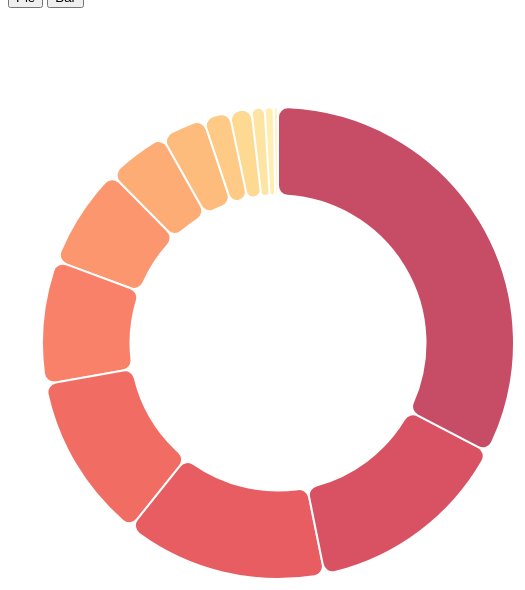
D3 v5 page, settled after 480 driven frames (8 s of simulated time); the page loaded 1 data file(s).


// ── js/main.js
const imageString = ["img_2/magicNumber.PNG","img_2/whitespaceAround_and_whitespaceAfter.png","img_2/finalParameters.PNG",
"img_2/whitespaceAround.PNG","img_2/visibilityModifier.PNG","img_2/lineLength.PNG",
"img_2/avoidStarImport.PNG","img_2/rightCurly_and_leftCurly.PNG","img_2/typeName.PNG",
"img_2/newlineAtEndOfFile.PNG","img_2/unusedImports.PNG","img_2/innerAssignment.PNG",
"img_2/hiddenField.PNG","img_2/multipleVariableDeclarations.PNG","img_2/interfactIsType.PNG","img_2/emptyStatement.PNG"];

const bar_imageString = 
      ["img/emptyStatement.PNG", "img/interfactIsType.PNG","img/multipleVariableDeclarations.PNG", 
      "img/hiddenField.PNG","img/innerAssignment.PNG","img/unusedImports.PNG","img/newlineAtEndOfFile.PNG",
      "img/typeName.PNG","img/rightCurly_and_leftCurly.PNG","img/avoidStarImport.PNG","img/lineLength.PNG",
      "img/visibilityModifier.PNG","img/whitespaceAround.PNG", "img/finalParameters.PNG", "img/whitespaceAround_and_whitespaceAround.PNG",
      "img/magicNumber.PNG"
      ]; 

var margins = { left:20, right:70, top:80, bottom:150};
var bar_margins = { left:50, right:40, top:50, bottom:150};
var t = d3.transition().duration(1000);

var width = 1200 - margins.left - margins.right;
var height = 900 - margins.top - margins.bottom;

var bar_width = 900 - bar_margins.left - bar_margins.right;
var bar_height = 400 - bar_margins.top - bar_margins.bottom;

var radius = Math.min(width, height) / 2 - 40;

var svg = d3.select("#pie-area")
    .append("svg")
    .attr("width", width)
    .attr("height", height)
    .append('g')
    .attr("transform", "translate(" + 270  + "," + height / 2 + ")");

var tooltip = d3.select("#tooltip")
    .append("div")
    .style("opacity", 0)
    .attr("class", "tooltip")
    .style("background-color", "black")
    .style("border-radius", "5px")
    .style("padding", "20px")
    .style("font-size", "20px")
    .style("color", "white");

var img = d3.select("#image_tooltip")
    .append("div")
    .style("opacity", 0)
    .attr("class", "tooltip");

var pie = d3.pie()
      .value(function(d) {return d.Count; });
    
var arc = d3.arc()
      .innerRadius(radius * 0.5)
      .outerRadius(radius * 0.8)
      .cornerRadius(10);
    
var outerArc = d3.arc()
      .innerRadius(radius * 0.9)
      .outerRadius(radius);

var overArc = d3.arc()
        .innerRadius(radius*0.6)
        .outerRadius(radius*0.9)
        .cornerRadius(10);

var showToolTip = function(d)
{
    var msg = d.data.Message;
    //console.log(msg);

    tooltip.transition()
        .duration(200);
    
    tooltip
        .style("opacity", 1)
        .style("left", 1000 + "px")
        .style("top", 110 + "px");

    tooltip
        .html("Message: " + msg + "<br>Count: " + d.data.Count);

    img.transition()
        .duration(200)

    var string = "<img src= " + imageString[d.index] + " />";
    img.html(string)
        .style("opacity", 1)
        .style("left", 1000 +"px")
        .style("top", (height / 2 - 110) + "px");

    //console.log(d3.event.pageX);
};

var hideToolTip = function(d)
{
    tooltip
        .style("opacity", 0);

    img
        .style("opacity", 0);
}

var moveToolTip = function(d)
{
    // tooltip.style("left", (d3.event.pageX + 30) + "px")
    //     .style("top", (d3.event.pageY + 30) + "px");
}

var bar_g = d3.select("#chart-area")
        .append("svg")
        .attr("width", bar_width + bar_margins.left + bar_margins.right)
        .attr("height", bar_height + bar_margins.top + bar_margins.bottom)
        .append("g")
        .attr("transform", "translate(" + bar_margins.left + ", " + bar_margins.top  + ")");
    
    bar_g.append("text")
        .attr("class", "x axis-label")
        .attr("x", bar_width / 2) //centered
        .attr("y", bar_height + (bar_margins.bottom / 2) + 50)
        .attr("font-size", "20px")
        .attr("text-anchor", "middle")
        .text("Code Smell Type");
    
    bar_g.append("text")
        .attr("class", "y axis-label")
        .attr("x", -bar_height / 2)
        .attr("y", -60)
        .attr("fons-size", "12px")
        .attr("text-anchor", "middle")
        .attr("transform", "rotate(-90)")
        .text("Count");
    

var dataContainer;

d3.csv("data/brickbreaker.csv").then(function(data)
{
    console.log(data);

    data.forEach(function(d){
        d.Message = d.Message;
        d.Count = +d.Count;
    });

    dataContainer = data;
    UpdatePieChart(data);
})

function UpdatePieChart(data)
{
    HideChart(0);
    svg = d3.select("#pie-area")
    .append("svg")
    .attr("width", width)
    .attr("height", height)
    .append('g')
    .attr("transform", "translate(" + 270  + "," + height / 2 + ")");

    tooltip = d3.select("#tooltip")
    .append("div")
    .style("opacity", 0)
    .attr("class", "tooltip")
    .style("background-color", "black")
    .style("border-radius", "5px")
    .style("padding", "20px")
    .style("font-size", "20px")
    .style("color", "white");

    img = d3.select("#image_tooltip")
    .append("div")
    .style("opacity", 0)
    .attr("class", "tooltip");
    const color = d3.scaleOrdinal()
        .range(d3.quantize(t => d3.interpolateYlOrRd(t*0.8 + 0.1), data.length));

    //pie chart
    svg.selectAll('.arc')
        .data(pie(data))
        .enter()
        .append('path')
        .attr('d', arc)
        .attr('fill', function(d){ return color(d.data.Message); })
        .attr("stroke", "white")
        .style("stroke-width", "2px")
        .style("opacity", 0.7)
        .on('mouseenter', function(d){
            d3.select(this).attr("stroke", "white")
                .transition()
                .duration(200)
                .attr("d", overArc)
                .attr("stroke-width", 1);
            
            //show tooltip
            showToolTip(d);
        })
        .on('mousemove', moveToolTip)
        .on('mouseleave', function(d)
        {
            d3.select(this)
                .transition()
                .attr("d",arc)
                .attr("stroke-width", "2px");

            //hide tooltip
            hideToolTip();
        });


}


function UpdateBarGraph(data)
{
    HideChart(1);

    bar_g = d3.select("#chart-area")
        .append("svg")
        .attr("width", bar_width + bar_margins.left + bar_margins.right)
        .attr("height", bar_height + bar_margins.top + bar_margins.bottom)
        .append("g")
        .attr("transform", "translate(" + bar_margins.left + ", " + bar_margins.top  + ")");
    
    bar_g.append("text")
        .attr("class", "x axis-label")
        .attr("x", bar_width / 2) //centered
        .attr("y", bar_height + (bar_margins.bottom / 2) + 50)
        .attr("font-size", "20px")
        .attr("text-anchor", "middle")
        .text("Code Smell Type");
    
    bar_g.append("text")
        .attr("class", "y axis-label")
        .attr("x", -bar_height / 2)
        .attr("y", -60)
        .attr("fons-size", "12px")
        .attr("text-anchor", "middle")
        .attr("transform", "rotate(-90)")
        .text("Count");
        
    var x = d3.scaleBand() 
    .domain(data.map(function(d){ return d.Message ; })) 
    .range([0, bar_width])                               
    .paddingInner(0.3)
    .paddingOuter(0.3);

var y = d3.scaleLinear() 
    .domain([0, d3.max(data, function(d){ return d.Count })]) 
    .range([bar_height, 0]);                                       

var xAxisCall = d3.axisBottom(x)
var yAxisCall = d3.axisLeft(y)
    .ticks(10);

bar_g.append("g")
    .attr("class", "x axis")
    .attr("transform", "translate(0, " + bar_height + ")")
    .call(xAxisCall)
    .transition(t)
    .selectAll("text")
    .attr("y", "10")
    .attr("x", "-5")
    .attr("text-anchor", "end")
    .attr("transform", "rotate(-40)");

bar_g.append("g")
    .attr("class", "y-axis")
    .call(yAxisCall)
    .transition(t);

var myColor = d3.scaleSequential()
    .interpolator(d3.interpolateViridis)
    .domain([-15, 100])

var Tooltip = d3.select("#div_template")
    .append("div")
    .style("opacity", 0)
    .attr("class", "tooltip")
    .style("background-color", "white")
    .style("border", "solid")
    .style("border-width", "2px")
    .style("border-radius", "5px")
    .style("padding", "5px")

var imageTooltip = d3.select("#image_template")
    .append("div")
    .style("opacity", 0)
    .attr("class", "tooltip")
    .style("background-color", "white")
    .style("border", "solid")
    .style("border-width", "2px")
    .style("border-radius", "5px")
    .style("padding", "3px")

var mouseover = function(d) {
    Tooltip
      .style("opacity", 1)
    d3.select(this)
      .style("stroke", "black")
      .style("opacity", 1)

    imageTooltip
      .style("opacity", 1)
    d3.select(this)
      .style("stroke", "black")
      .style("opacity", 1)
  }

  var mousemove = function(d ,i) {
    console.log(i);
    Tooltip
      .html("Count: " + d.Count)
      .style("left", (d3.mouse(this)[0] + 75) + "px")
      .style("top", (d3.mouse(this)[1]) + "px")
    
      var string = "<img src= "+ bar_imageString[i] +" />";
      imageTooltip
      .html(string)
      .style("left", 100 + "px")
      .style("top", 500 + "px");
  }

  var mouseleave = function(d) {
    Tooltip
      .style("opacity", 0)
    d3.select(this)
      .style("stroke", "none")
      .style("opacity", 0.8)

    imageTooltip
      .style("opacity", 0)
    d3.select(this)
      .style("stroke", "none")
      .style("opacity", 0.8)

  }

var rects = bar_g.selectAll("rect")
    .data(data);

rects.enter()
    .append("rect")
    .attr("y", function(d){ return y(d.Count); })
    .attr("x", function(d){ return x(d.Message); })
    .attr("width", x.bandwidth)
    .attr("height", function(d){ return bar_height - y(d.Count); })
    .style("fill", function(d) { return myColor(d.Count)} )
    .on("mouseover", mouseover)
    .on("mousemove", mousemove)
    .on("mouseleave", mouseleave);
}

function HideChart(is_bar)
{
    if(is_bar == 0)
    {
        d3.select("#chart-area").selectAll("*").remove();
        d3.select("#div_template").selectAll("*").remove();
        d3.select("#image_template").selectAll("*").remove();
        d3.select("#pie-area").selectAll("*").remove();
    }
    else 
    {
        d3.select("#chart-area").selectAll("*").remove();
        d3.select("#pie-area").selectAll("*").remove();
        d3.select("#tooltip").selectAll("*").remove();
        d3.select("#image_tooltip").selectAll("*").remove();
    }
}

### data: data/brickbreaker.csv
Message, Count
&apos;{&apos; at column 63 should have l…, 1
&apos;{&apos; at column 1 should be on t…, 2
Inner assignments should be avoided., 3
Unused import, 5
File does not end with a newline., 6
Name must match pattern, 10
Using form of import should be avoided, 14
Line is longer than 80 characters, 23
Variable must be private and have access…, 28
Not preceded with whitespace, 38
Parameter should be final., 46
Not followed by whitespace, 47
magic number., 108